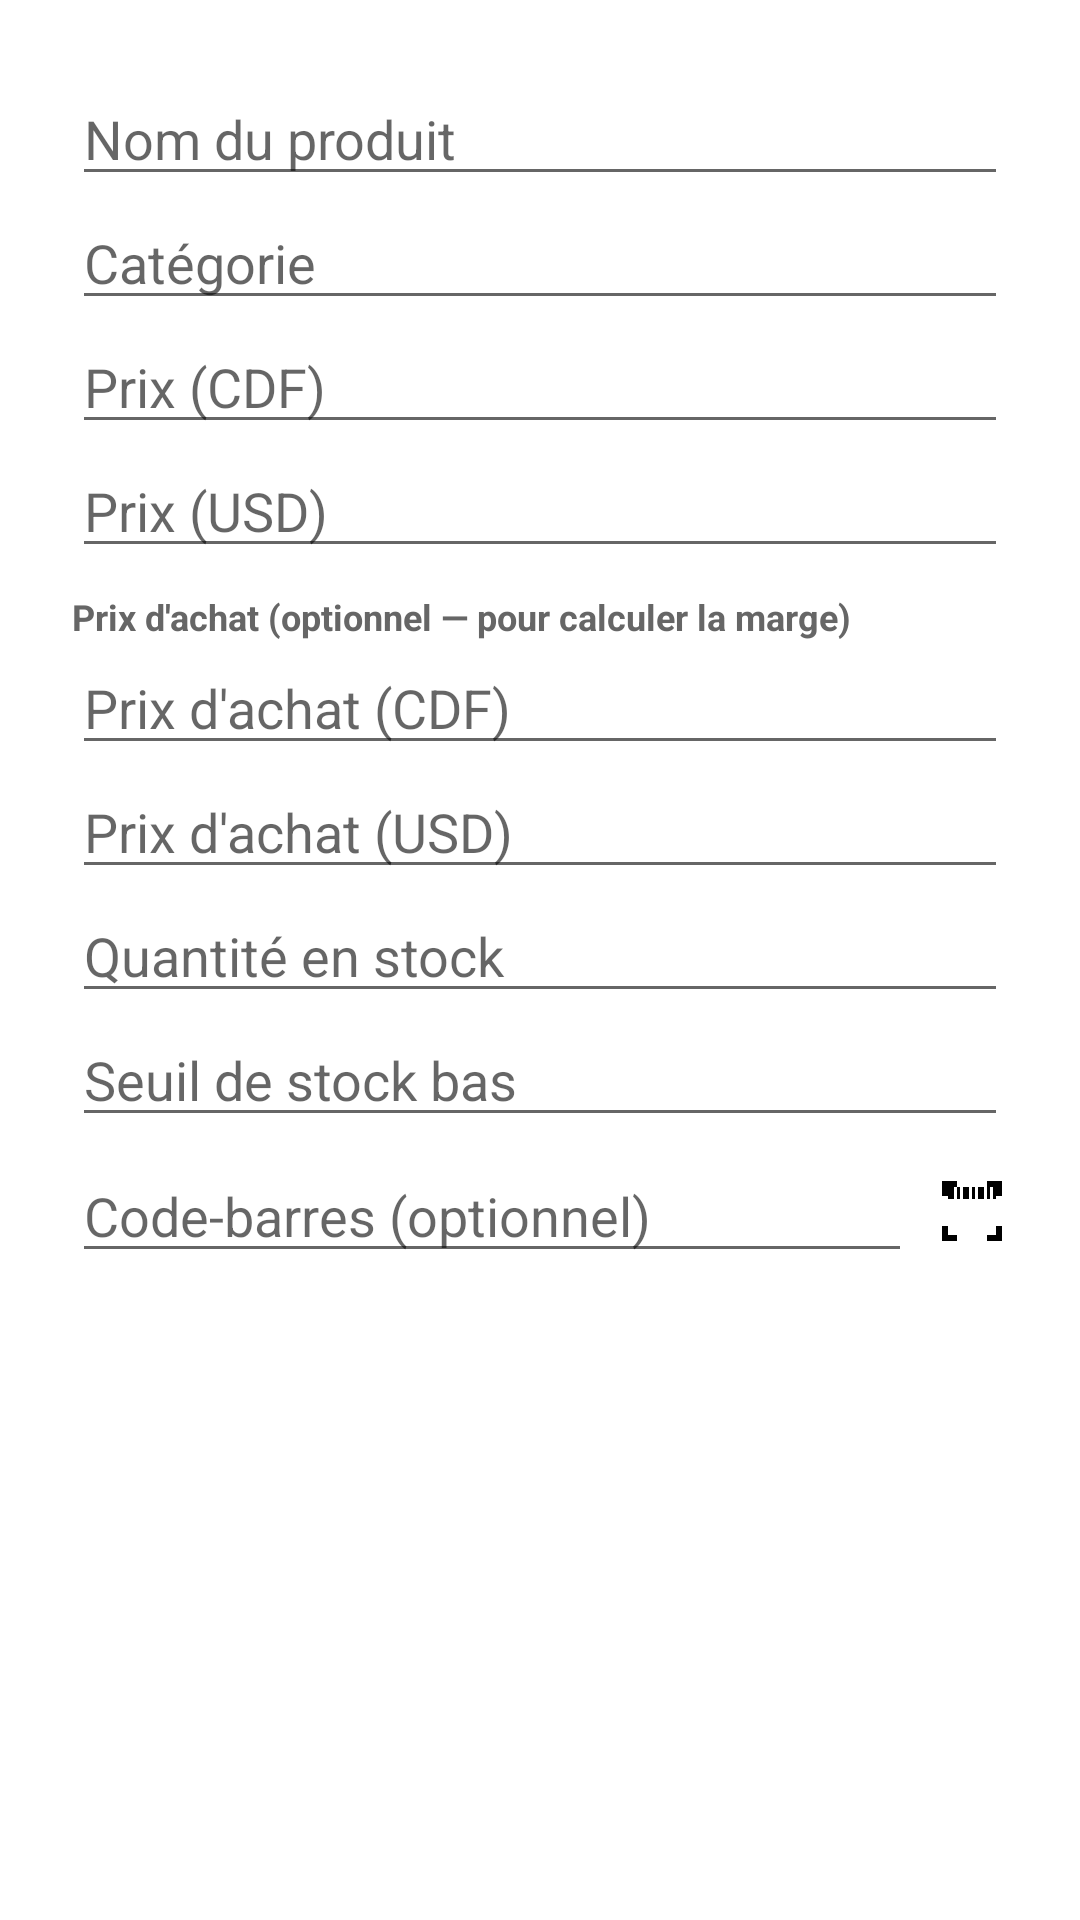

Produce the Android XML layout that renders to this screen, including the resource entries it uses.
<!-- AndroidManifest.xml: application theme Theme.ShukraPOS -->
<!-- res/layout/dialog_product_edit.xml -->
<?xml version="1.0" encoding="utf-8"?>
<ScrollView xmlns:android="http://schemas.android.com/apk/res/android"
    android:layout_width="match_parent"
    android:layout_height="wrap_content">

    <LinearLayout
        android:layout_width="match_parent"
        android:layout_height="wrap_content"
        android:orientation="vertical"
        android:padding="24dp">

        <EditText
            android:id="@+id/nameInput"
            android:layout_width="match_parent"
            android:layout_height="wrap_content"
            android:hint="@string/hint_product_name"
            android:inputType="text" />

        <EditText
            android:id="@+id/categoryInput"
            android:layout_width="match_parent"
            android:layout_height="wrap_content"
            android:hint="@string/hint_product_category"
            android:inputType="text" />

        <EditText
            android:id="@+id/priceCdfInput"
            android:layout_width="match_parent"
            android:layout_height="wrap_content"
            android:hint="@string/hint_price_cdf"
            android:inputType="numberDecimal" />

        <EditText
            android:id="@+id/priceUsdInput"
            android:layout_width="match_parent"
            android:layout_height="wrap_content"
            android:hint="@string/hint_price_usd"
            android:inputType="numberDecimal" />

        <TextView
            android:layout_width="match_parent"
            android:layout_height="wrap_content"
            android:layout_marginTop="8dp"
            android:text="@string/label_purchase_price_section"
            android:textStyle="bold"
            android:textSize="12sp"
            android:textColor="#666666" />

        <EditText
            android:id="@+id/purchasePriceCdfInput"
            android:layout_width="match_parent"
            android:layout_height="wrap_content"
            android:hint="@string/hint_purchase_price_cdf"
            android:inputType="numberDecimal" />

        <EditText
            android:id="@+id/purchasePriceUsdInput"
            android:layout_width="match_parent"
            android:layout_height="wrap_content"
            android:hint="@string/hint_purchase_price_usd"
            android:inputType="numberDecimal" />

        <EditText
            android:id="@+id/quantityInput"
            android:layout_width="match_parent"
            android:layout_height="wrap_content"
            android:hint="@string/hint_quantity"
            android:inputType="number" />

        <EditText
            android:id="@+id/thresholdInput"
            android:layout_width="match_parent"
            android:layout_height="wrap_content"
            android:hint="@string/hint_low_stock_threshold"
            android:inputType="number" />

        <LinearLayout
            android:layout_width="match_parent"
            android:layout_height="wrap_content"
            android:orientation="horizontal"
            android:gravity="center_vertical"
            android:layout_marginTop="4dp">

            <EditText
                android:id="@+id/barcodeInput"
                android:layout_width="0dp"
                android:layout_height="wrap_content"
                android:layout_weight="1"
                android:hint="@string/hint_barcode"
                android:inputType="text" />

            <ImageButton
                android:id="@+id/scanBarcodeButton"
                android:layout_width="wrap_content"
                android:layout_height="wrap_content"
                android:layout_marginStart="8dp"
                android:background="?attr/selectableItemBackgroundBorderless"
                android:contentDescription="@string/action_scan_barcode"
                android:src="@drawable/ic_barcode_scan" />
        </LinearLayout>
    </LinearLayout>
</ScrollView>
<!-- resources referenced by this layout -->
<resources>
  <!-- drawable ic_barcode_scan (drawable) -->
  <vector xmlns:android="http://schemas.android.com/apk/res/android"
      android:width="24dp"
      android:height="24dp"
      android:viewportWidth="24"
      android:viewportHeight="24">
      <path
          android:fillColor="#000000"
          android:pathData="M4,4h2v4h-2z M7,4h1v4h-1z M9,4h2v4h-2z M12,4h1v4h-1z M14,4h2v4h-2z M17,4h1v4h-1z M19,4h1v4h-1z" />
      <path
          android:fillColor="#000000"
          android:pathData="M2,2h5v2h-3v3h-2z M17,2h5v5h-2v-3h-3z M2,17h2v3h3v2h-5z M20,17h2v5h-5v-2h3z" />
  </vector>
  <string name="action_scan_barcode">Scanner un code-barres</string>
  <string name="hint_barcode">Code-barres (optionnel)</string>
  <string name="hint_low_stock_threshold">Seuil de stock bas</string>
  <string name="hint_price_cdf">Prix (CDF)</string>
  <string name="hint_price_usd">Prix (USD)</string>
  <string name="hint_product_category">Catégorie</string>
  <string name="hint_product_name">Nom du produit</string>
  <string name="hint_purchase_price_cdf">Prix d\'achat (CDF)</string>
  <string name="hint_purchase_price_usd">Prix d\'achat (USD)</string>
  <string name="hint_quantity">Quantité en stock</string>
  <string name="label_purchase_price_section">Prix d\'achat (optionnel — pour calculer la marge)</string>
  <style name="Theme.ShukraPOS" parent="Theme.MaterialComponents.DayNight.NoActionBar">
          <item name="colorPrimary">@color/brand_blue</item>
          <item name="colorPrimaryVariant">@color/brand_blue_dark</item>
          <item name="colorOnPrimary">@color/white</item>
          <item name="colorSecondary">@color/brand_blue</item>
          <item name="colorSecondaryVariant">@color/brand_blue_dark</item>
          <item name="colorOnSecondary">@color/white</item>
          <item name="android:statusBarColor" tools:targetApi="l">?attr/colorPrimaryVariant</item>
      </style>
  <color name="brand_blue">#2E6FF2</color>
  <color name="brand_blue_dark">#1B4FC4</color>
  <color name="white">#FFFFFFFF</color>
</resources>
